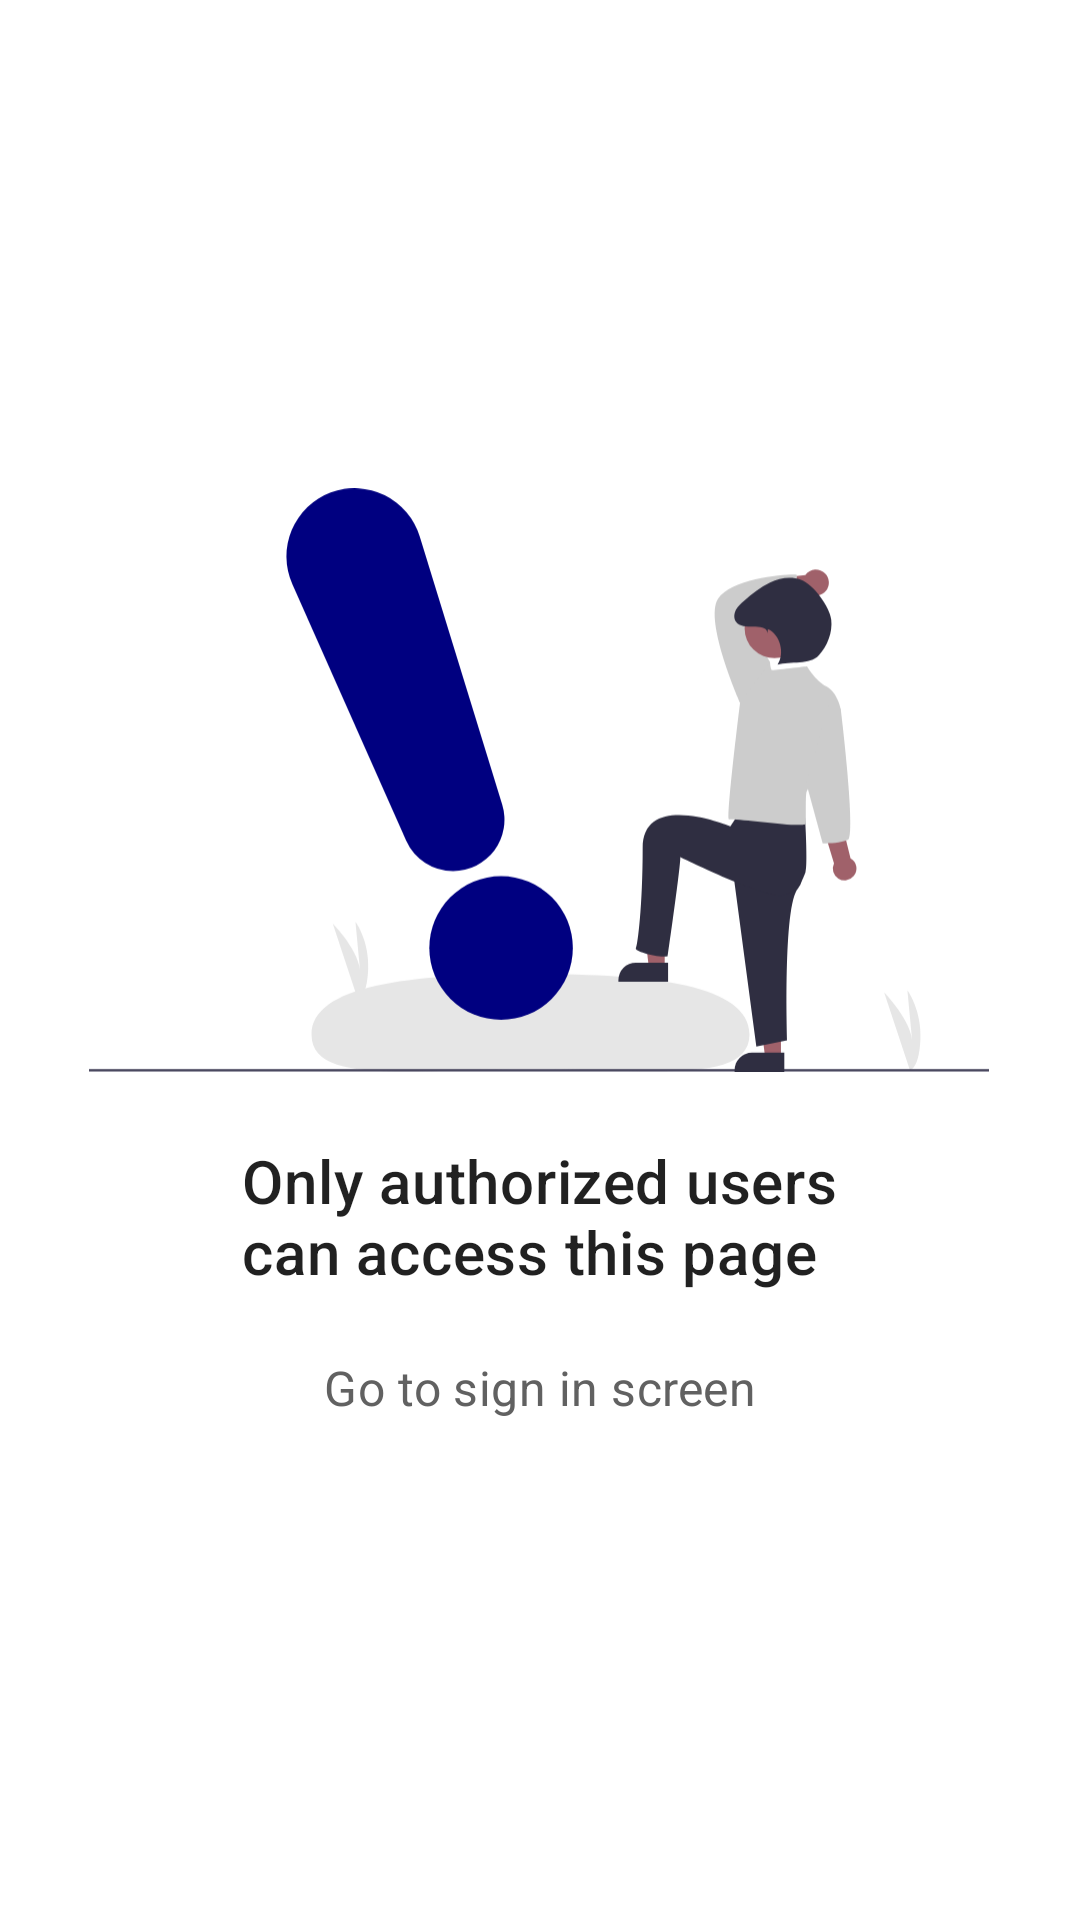

This screen was rendered from an Android layout file. Write that file and the resources it references.
<!-- AndroidManifest.xml: application theme Theme.ActuallyNews -->
<!-- res/layout/fragment_user_profile.xml -->
<?xml version="1.0" encoding="utf-8"?>
<androidx.constraintlayout.widget.ConstraintLayout xmlns:android="http://schemas.android.com/apk/res/android"
    xmlns:app="http://schemas.android.com/apk/res-auto"
    xmlns:tools="http://schemas.android.com/tools"
    android:layout_width="match_parent"
    android:layout_height="match_parent"
    android:fitsSystemWindows="true"
    tools:context=".ui.fragments.UserProfileFragment">

    <ImageView
        android:id="@+id/ivNotify"
        android:layout_width="300dp"
        android:layout_height="200dp"
        android:layout_marginTop="160dp"
        app:layout_constraintEnd_toEndOf="parent"
        app:layout_constraintHorizontal_bias="0.495"
        app:layout_constraintStart_toStartOf="parent"
        app:layout_constraintTop_toTopOf="parent"
        app:srcCompat="@drawable/notify" />

    <TextView
        android:id="@+id/tvWarning"
        style="?attr/textAppearanceHeadline6"
        android:layout_width="wrap_content"
        android:layout_height="wrap_content"
        android:layout_marginTop="@dimen/large_margin"
        android:text="@string/warning"
        android:visibility="visible"
        app:layout_constraintEnd_toEndOf="parent"
        app:layout_constraintStart_toStartOf="parent"
        app:layout_constraintTop_toBottomOf="@id/ivNotify" />

    <androidx.appcompat.widget.AppCompatButton
        android:id="@+id/tvGoToSignInScreen"
        style="?attr/textAppearanceSubtitle1"
        android:layout_width="wrap_content"
        android:layout_height="wrap_content"
        android:layout_marginTop="8dp"
        android:padding="6dp"
        android:background="@drawable/learn_more_button"
        android:text="@string/go_to_sign_in_screen"
        android:textColor="@drawable/text_button_text_color"
        android:visibility="visible"
        app:layout_constraintEnd_toEndOf="parent"
        app:layout_constraintStart_toStartOf="parent"
        app:layout_constraintTop_toBottomOf="@id/tvWarning" />

    <androidx.constraintlayout.widget.ConstraintLayout
        android:id="@+id/signInUserProfileLayout"
        android:layout_width="match_parent"
        android:layout_height="match_parent"
        android:visibility="invisible"
        app:layout_constraintBottom_toBottomOf="parent"
        app:layout_constraintEnd_toEndOf="parent"
        app:layout_constraintStart_toStartOf="parent"
        app:layout_constraintTop_toTopOf="parent">

        <com.google.android.material.imageview.ShapeableImageView
            android:id="@+id/ivUserProfilePicture"
            android:layout_width="100dp"
            android:layout_height="100dp"
            android:layout_marginTop="40dp"
            app:layout_constraintEnd_toEndOf="parent"
            app:layout_constraintStart_toStartOf="parent"
            app:layout_constraintTop_toTopOf="parent"
            app:shapeAppearanceOverlay="@style/ShapeableImageViewUserProfileRoundCorners" />

        <TextView
            android:id="@+id/tvUserName"
            style="?attr/textAppearanceHeadline6"
            android:layout_width="wrap_content"
            android:layout_height="wrap_content"
            android:layout_marginTop="16dp"
            app:layout_constraintEnd_toEndOf="@id/ivUserProfilePicture"
            app:layout_constraintStart_toStartOf="@id/ivUserProfilePicture"
            app:layout_constraintTop_toBottomOf="@id/ivUserProfilePicture"
            tools:text="User Name" />

        <TextView
            android:id="@+id/tvUserEmail"
            style="?attr/textAppearanceSubtitle1"
            android:layout_width="wrap_content"
            android:layout_height="wrap_content"
            android:layout_marginTop="8dp"
            android:textColor="@color/gray_700"
            app:layout_constraintEnd_toEndOf="@id/ivUserProfilePicture"
            app:layout_constraintStart_toStartOf="@id/ivUserProfilePicture"
            app:layout_constraintTop_toBottomOf="@id/tvUserName"
            tools:text="testuseremail@email.com" />

        <View
            android:id="@+id/line"
            android:layout_width="0dp"
            android:layout_height="1dp"
            android:layout_marginStart="@dimen/side_margin"
            android:layout_marginTop="32dp"
            android:layout_marginEnd="@dimen/side_margin"
            android:background="@color/light_gray"
            app:layout_constraintEnd_toEndOf="parent"
            app:layout_constraintStart_toStartOf="parent"
            app:layout_constraintTop_toBottomOf="@id/tvUserEmail" />

        <TextView
            android:id="@+id/tvFavorites"
            style="?attr/textAppearanceHeadline6"
            android:layout_width="0dp"
            android:layout_height="50dp"
            android:layout_marginStart="@dimen/side_margin"
            android:layout_marginTop="32dp"
            android:layout_marginEnd="@dimen/side_margin"
            android:drawablePadding="8dp"
            android:gravity="center_vertical"
            android:text="@string/favorites"
            android:textSize="18sp"
            app:drawableEndCompat="@drawable/ic_arrow_forward"
            app:drawableStartCompat="@drawable/ic_favorite"
            app:layout_constraintEnd_toEndOf="parent"
            app:layout_constraintStart_toStartOf="parent"
            app:layout_constraintTop_toBottomOf="@id/line" />

        <TextView
            android:id="@+id/tvBookmarks"
            style="?attr/textAppearanceHeadline6"
            android:layout_width="0dp"
            android:layout_height="50dp"
            android:layout_marginStart="@dimen/side_margin"
            android:layout_marginTop="8dp"
            android:layout_marginEnd="@dimen/side_margin"
            android:drawablePadding="8dp"
            android:gravity="center_vertical"
            android:text="@string/bookmarks"
            android:textSize="18sp"
            app:drawableEndCompat="@drawable/ic_arrow_forward"
            app:drawableStartCompat="@drawable/ic_bookmark_outlined"
            app:layout_constraintEnd_toEndOf="parent"
            app:layout_constraintStart_toStartOf="parent"
            app:layout_constraintTop_toBottomOf="@id/tvFavorites" />

        <TextView
            android:id="@+id/tvSingOut"
            style="?attr/textAppearanceHeadline6"
            android:layout_width="0dp"
            android:layout_height="50dp"
            android:layout_marginStart="@dimen/side_margin"
            android:layout_marginTop="8dp"
            android:layout_marginEnd="@dimen/side_margin"
            android:drawablePadding="8dp"
            android:gravity="center_vertical"
            android:text="@string/sign_out"
            android:textSize="18sp"
            android:textColor="@color/red_700"
            app:drawableStartCompat="@drawable/ic_sign_out"
            app:layout_constraintEnd_toEndOf="parent"
            app:layout_constraintStart_toStartOf="parent"
            app:layout_constraintTop_toBottomOf="@id/tvBookmarks" />
    </androidx.constraintlayout.widget.ConstraintLayout>
</androidx.constraintlayout.widget.ConstraintLayout>
<!-- resources referenced by this layout -->
<resources>
  <color name="gray_700">#616161</color>
  <color name="light_gray">#D3D3D3</color>
  <color name="red_700">#D32F2F</color>
  <dimen name="large_margin">20dp</dimen>
  <dimen name="side_margin">24dp</dimen>
  <!-- drawable ic_sign_out (drawable) -->
  <vector android:autoMirrored="true" android:height="24dp"
      android:tint="#D32F2F" android:viewportHeight="24"
      android:viewportWidth="24" android:width="24dp" xmlns:android="http://schemas.android.com/apk/res/android">
      <path android:fillColor="@android:color/white" android:pathData="M17,7l-1.41,1.41L18.17,11H8v2h10.17l-2.58,2.58L17,17l5,-5zM4,5h8V3H4c-1.1,0 -2,0.9 -2,2v14c0,1.1 0.9,2 2,2h8v-2H4V5z"/>
  </vector>
  <!-- drawable learn_more_button (drawable) -->
  <?xml version="1.0" encoding="utf-8"?>
  <selector xmlns:android="http://schemas.android.com/apk/res/android">
      <item android:state_pressed="true" android:drawable="@drawable/learn_more_button_pressed"/>
  </selector>
  <!-- drawable notify: vector/xml drawable (drawable, 3802 chars, omitted) -->
  <!-- drawable text_button_text_color (drawable) -->
  <?xml version="1.0" encoding="utf-8"?>
  <selector xmlns:android="http://schemas.android.com/apk/res/android">
      <item android:state_pressed="false" android:color="@color/gray_700" />
      <item android:state_pressed="true" android:color="@color/navy" />
  </selector>
  <string name="bookmarks">Bookmarks</string>
  <string name="favorites">Favorites</string>
  <string name="go_to_sign_in_screen">Go to sign in screen</string>
  <string name="sign_out">Sign Out</string>
  <string name="warning">Only authorized users\ncan access this page</string>
  <style name="ShapeableImageViewUserProfileRoundCorners" parent="">
          <item name="cornerSize">50%</item>
      </style>
  <style name="Theme.ActuallyNews" parent="Theme.MaterialComponents.Light.NoActionBar">
          
          <item name="colorPrimary">@color/navy</item>
          <item name="colorPrimaryVariant">@color/purple_700</item>
          <item name="colorOnPrimary">@color/white</item>
          
          <item name="colorSecondary">@color/white</item>
          <item name="colorSecondaryVariant">@color/teal_700</item>
          <item name="colorOnSecondary">@color/black</item>
          
  
          <item name="android:windowTranslucentStatus">true</item>
          
      </style>
  <!-- drawable learn_more_button_pressed (drawable) -->
  <?xml version="1.0" encoding="utf-8"?>
  <shape xmlns:android="http://schemas.android.com/apk/res/android" android:shape="rectangle"
      android:tint="@color/light_gray">
      <corners android:radius="30dp" />
  </shape>
  <color name="navy">#000080</color>
  <color name="purple_700">#FF3700B3</color>
  <color name="white">#FFFFFFFF</color>
  <color name="teal_700">#FF018786</color>
  <color name="black">#FF000000</color>
</resources>
